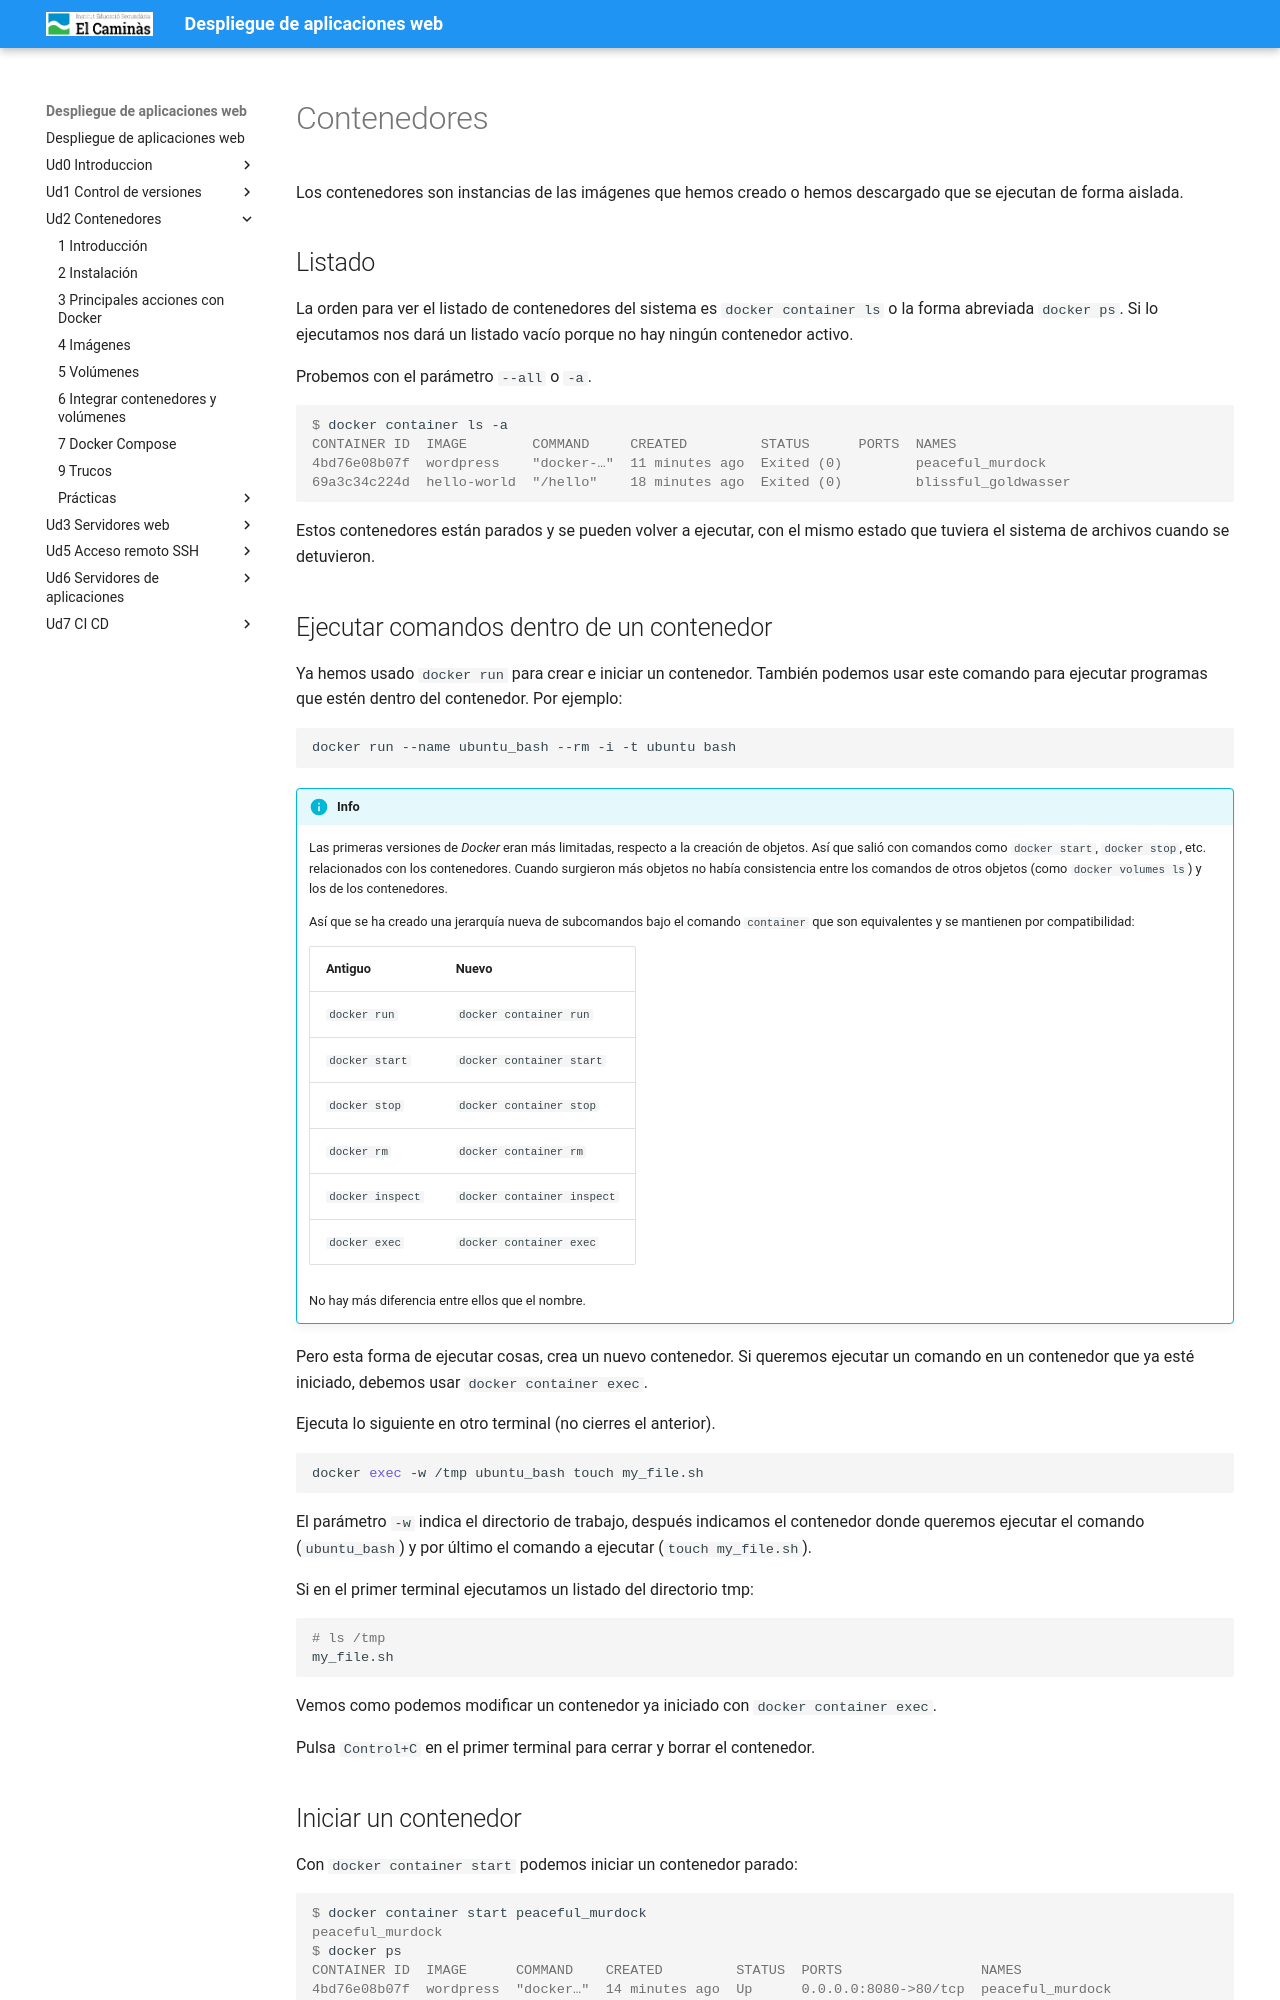

repository: pedrosegarra/DAW · page: Ud2 Contenedores/_TallerUd7_05_containers/index.html · generator: mkdocs

---
title: '7.5 Contenedores'
---

# Contenedores

Los contenedores son instancias de las imágenes que hemos creado o hemos descargado que se ejecutan de forma aislada.

## Listado

La orden para ver el listado de contenedores del sistema es `docker container ls` o la forma abreviada `docker ps`. Si lo ejecutamos nos dará un listado vacío porque no hay ningún contenedor activo.

Probemos con el parámetro `--all` o `-a`.

```console
$ docker container ls -a
CONTAINER ID  IMAGE        COMMAND     CREATED         STATUS      PORTS  NAMES
4bd76e08b07f  wordpress    "docker-…"  11 minutes ago  Exited (0)         peaceful_murdock
69a3c34c224d  hello-world  "/hello"    18 minutes ago  Exited (0)         blissful_goldwasser
```
Estos contenedores están parados y se pueden volver a ejecutar, con el mismo estado que tuviera el sistema de archivos cuando se detuvieron.

## Ejecutar comandos dentro de un contenedor

Ya hemos usado `docker run` para crear e iniciar un contenedor. También podemos usar este comando para ejecutar programas que estén dentro del contenedor. Por ejemplo:

    docker run --name ubuntu_bash --rm -i -t ubuntu bash

!!! info
    Las primeras versiones de _Docker_ eran más limitadas, respecto a la creación de objetos. Así que salió con comandos como `docker start`, `docker stop`, etc. relacionados con los contenedores. Cuando surgieron más objetos no había consistencia entre los comandos de otros objetos (como `docker volumes ls`) y los de los contenedores.

    Así que se ha creado una jerarquía nueva de subcomandos bajo el comando `container` que son equivalentes y se mantienen por compatibilidad:

    | Antiguo | Nuevo |
    |--|--|
    | `docker run` | `docker container run` |
    | `docker start` | `docker container start` |
    | `docker stop` | `docker container stop` |
    | `docker rm` | `docker container rm` |
    | `docker inspect` | `docker container inspect` |
    | `docker exec` | `docker container exec` |

    No hay más diferencia entre ellos que el nombre.

Pero esta forma de ejecutar cosas, crea un nuevo contenedor. Si queremos ejecutar un comando en un contenedor que ya esté iniciado, debemos usar `docker container exec`.

Ejecuta lo siguiente en otro terminal (no cierres el anterior).

```sh
docker exec -w /tmp ubuntu_bash touch my_file.sh
```

El parámetro `-w` indica el directorio de trabajo, después indicamos el contenedor donde queremos ejecutar el comando (`ubuntu_bash`) y por último el comando a ejecutar (`touch my_file.sh`).

Si en el primer terminal ejecutamos un listado del directorio tmp:

```sh
# ls /tmp
my_file.sh
```
Vemos como podemos modificar un contenedor ya iniciado con `docker container exec`.

Pulsa `Control+C` en el primer terminal para cerrar y borrar el contenedor.
